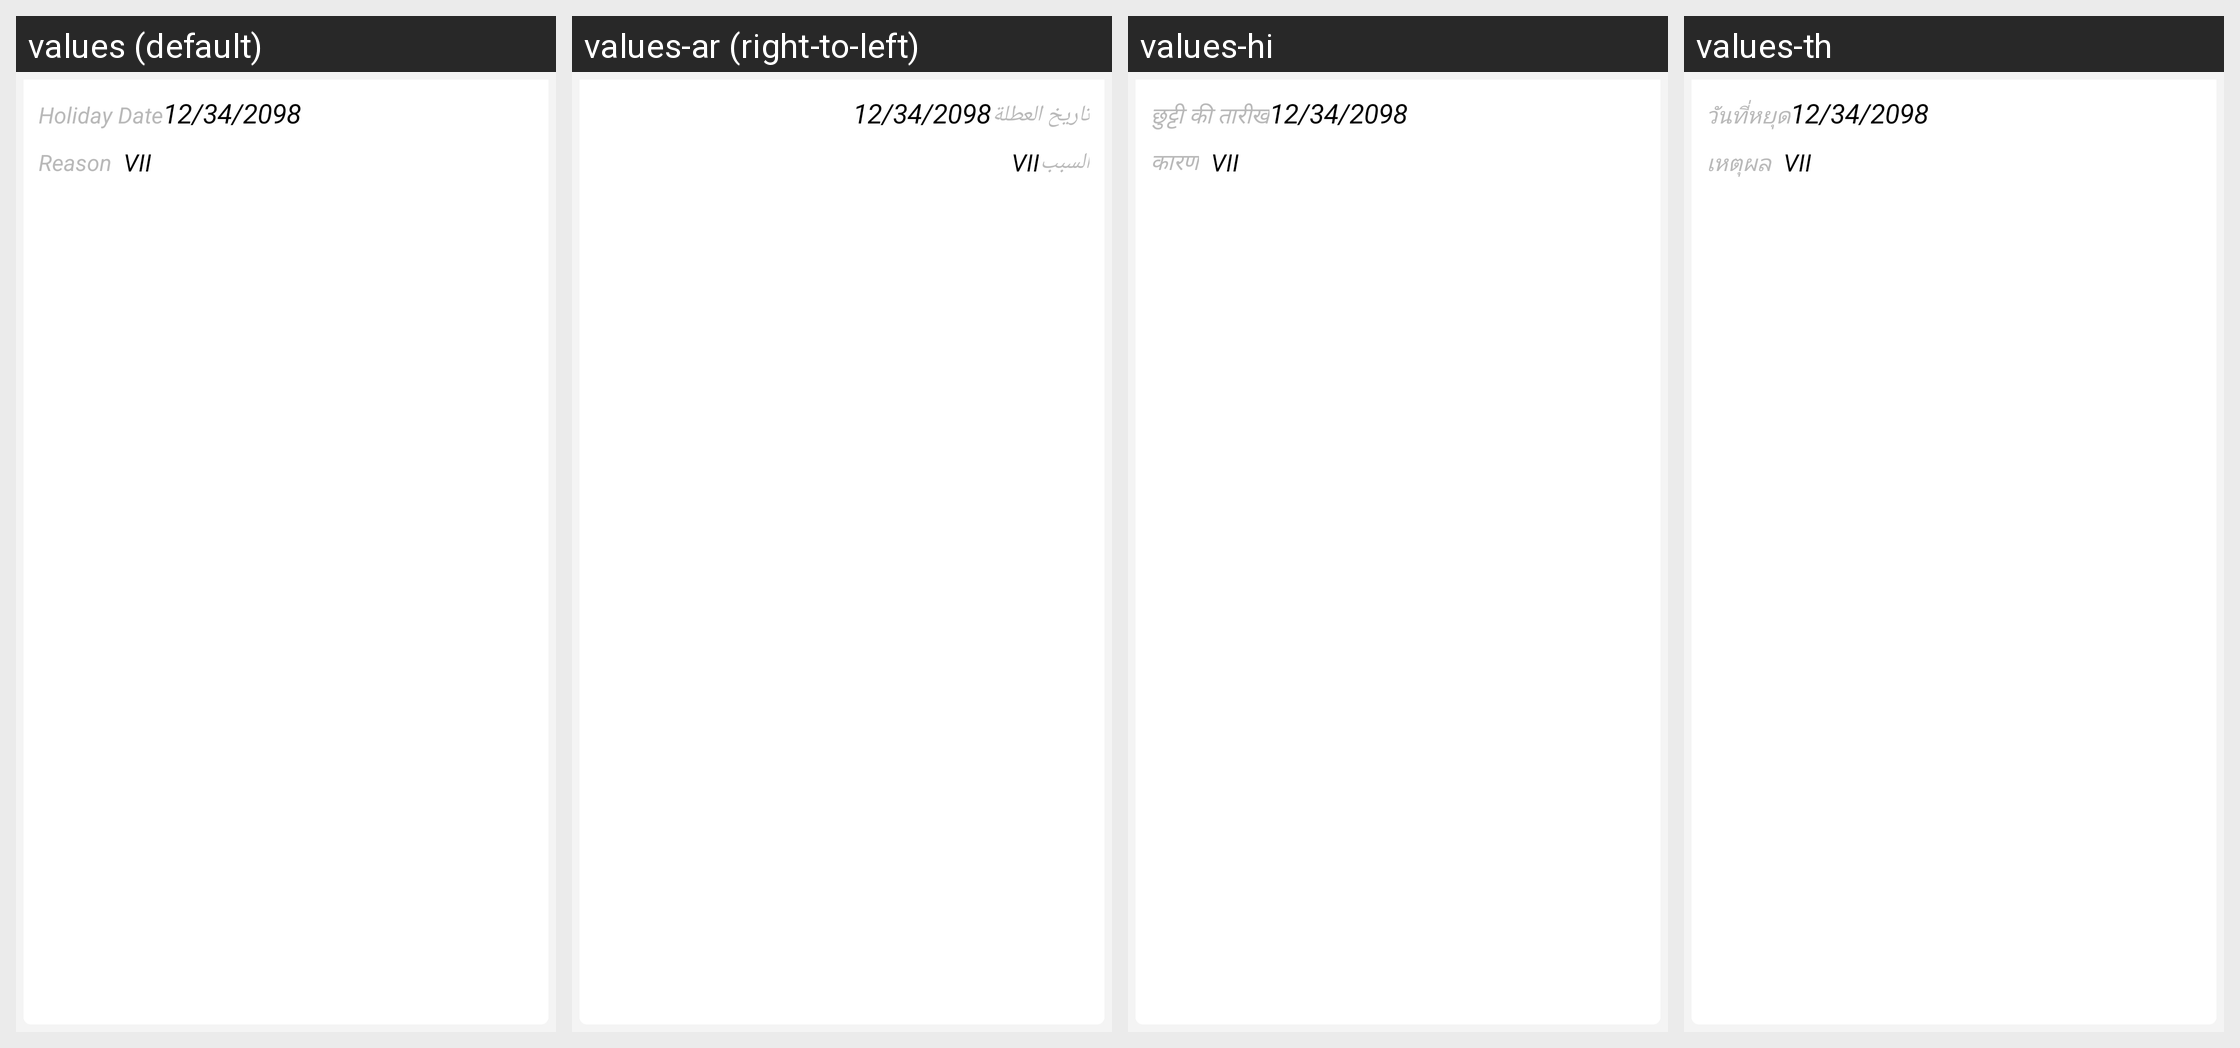

Here is an Android app screen in its default locale and in the app's own translations. Write out the translated-string differences for the strings that appear on this screen.
Android screen res/layout/holidays_list_sngpr.xml rendered under 4 locales, left to right: values (default), values-ar (right-to-left), values-hi, values-th. Device: Nexus 5 (rendered at 1080×1920; each locale shown at half size, 540×960, under a caption strip naming it); theme AppTheme.FullScreen.
Other locales in the repository, not shown: values-de, values-es, values-fr, values-it, values-ms, values-si.
Strings drawn on this screen, with the default value and each locale's value (text and hints the layout hard-codes, and strings that could not be matched under every locale, appear in the picture but are not listed):

holiday_date
  values: Holiday Date
  values-ar: تاريخ العطلة
  values-hi: छुट्टी की तारीख
  values-th: วันที่หยุด

holiday_reason
  values: Reason
  values-ar: السبب
  values-hi: कारण
  values-th: เหตุผล
